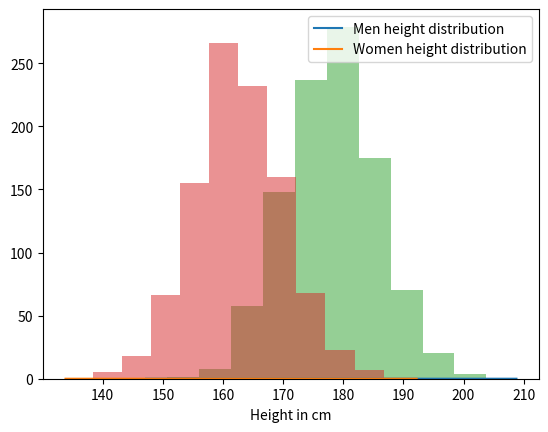

Python code for this plot:
import numpy as np 
import scipy.stats
import matplotlib.pyplot as plt

# Comparison of heights of males and females
# The (mean, std) of men and women are (178, 7.7) and (163, 7.3)

mu_men, sigma_men = 178, 7.7
mu_women, sigma_women = 163, 7.3

men = scipy.stats.norm(mu_men, sigma_men)
women = scipy.stats.norm(mu_women, sigma_women)

def eval_pdf(rv, num=4):
    mean, std = rv.mean(), rv.std()
    xs = np.linspace(mean - num*std, mean + num*std, 100)
    ys = rv.pdf(xs)
    return xs, ys


x_men, y_men = eval_pdf(men)
x_women, y_women = eval_pdf(women)

plt.plot(x_men, y_men, label='Men height distribution')
plt.plot(x_women, y_women, label='Women height distribution')
plt.legend(loc='best')
plt.xlabel('Height in cm')
# plt.show()

men_samples = men.rvs(1000)
women_samples = women.rvs(1000)
plt.hist(men_samples, alpha = 0.5)
plt.hist(women_samples, alpha = 0.5)
plt.xlabel('Height in cm')
# plt.show()

print (f'Men mean height = {np.mean(men_samples):.2f}, Women mean height = {np.mean(women_samples):.2f}')
print (f'Men height std = {np.std(men_samples):.2f}, Women height std = {np.std(women_samples):.2f}')

# Suppose I choose a man and a woman at random. What is the probability that the man is taller? 
# We can just zip all the men and women together and count the probaility of men being taller than women. 

mentaller = sum(x>y for x,y in zip(men_samples,women_samples))
print (f'Probability that a man is taller is {mentaller/1000}')

